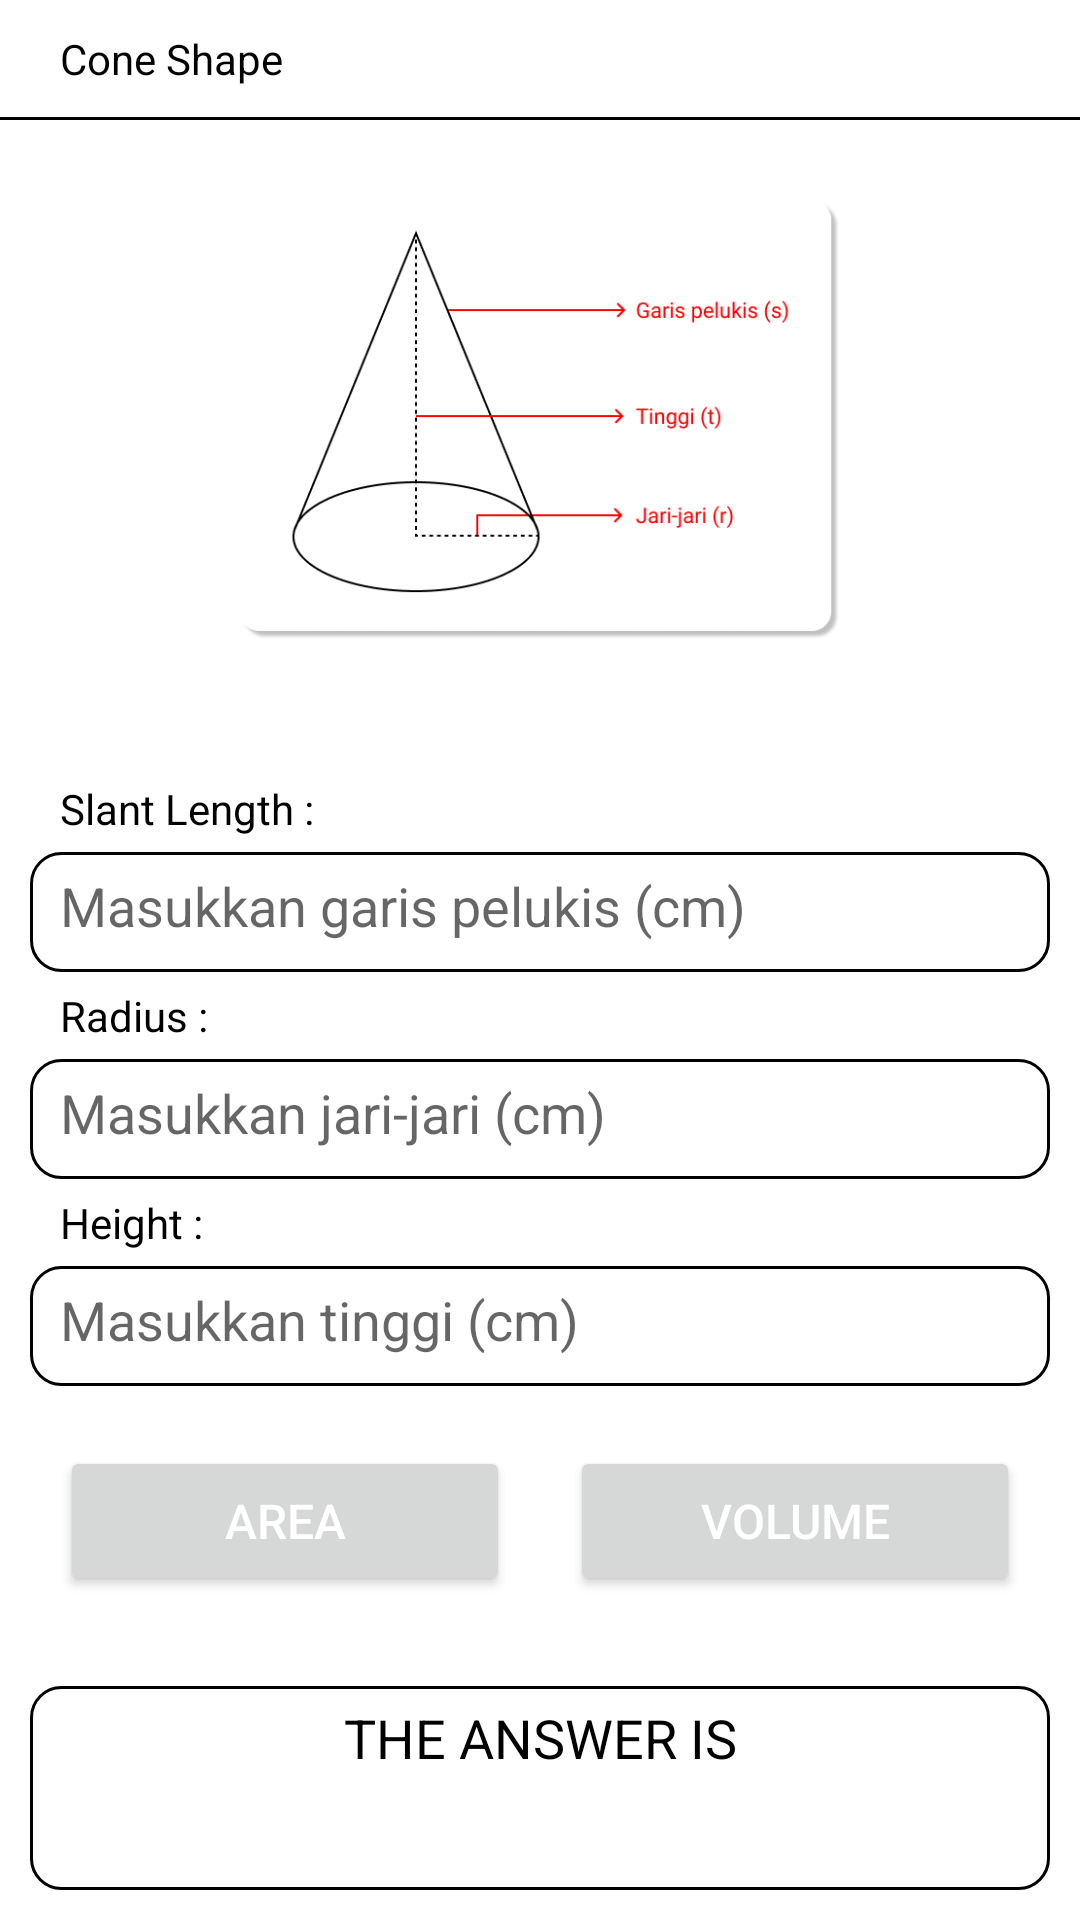

Write the Android layout XML for this screen, with the resource values it uses.
<!-- AndroidManifest.xml: application theme Theme.SolveGeometry -->
<!-- res/layout/activity_cone.xml -->
<?xml version="1.0" encoding="utf-8"?>
<LinearLayout xmlns:android="http://schemas.android.com/apk/res/android"
    xmlns:app="http://schemas.android.com/apk/res-auto"
    xmlns:tools="http://schemas.android.com/tools"
    android:layout_width="match_parent"
    android:layout_height="match_parent"
    tools:context=".ConeActivity"
    android:orientation="vertical"
    android:layout_margin="10dp">

    <androidx.constraintlayout.widget.ConstraintLayout
        android:layout_width="match_parent"
        android:layout_height="wrap_content"
        android:layout_margin="10dp">
        <ImageView
            android:id="@+id/btnBack"
            android:layout_width="wrap_content"
            android:layout_height="wrap_content"
            android:src="@drawable/ic_back"
            app:layout_constraintTop_toTopOf="parent"
            app:layout_constraintStart_toStartOf="parent"
            app:layout_constraintBottom_toBottomOf="parent"/>
        <TextView
            android:layout_width="wrap_content"
            android:layout_height="wrap_content"
            android:text="Cone Shape"
            android:textColor="@color/black"
            android:layout_marginStart="10dp"
            app:layout_constraintStart_toEndOf="@id/btnBack"
            app:layout_constraintTop_toTopOf="parent"
            app:layout_constraintBottom_toBottomOf="parent"/>
        <ImageView
            android:id="@+id/btnRefresh"
            android:layout_width="wrap_content"
            android:layout_height="wrap_content"
            android:src="@drawable/ic_refresh"
            app:layout_constraintEnd_toEndOf="parent"
            app:layout_constraintTop_toTopOf="parent"
            app:layout_constraintBottom_toBottomOf="parent"/>
    </androidx.constraintlayout.widget.ConstraintLayout>

    <RelativeLayout
        android:layout_width="match_parent"
        android:layout_height="1dp"
        android:background="@color/black"/>
    <ImageView
        android:layout_width="200dp"
        android:layout_height="200dp"
        android:src="@drawable/cone_id"
        android:layout_gravity="center"/>
    <TextView
        android:layout_width="match_parent"
        android:layout_height="wrap_content"
        android:text="Slant Length :"
        android:textColor="@color/black"
        android:layout_marginTop="20dp"
        android:layout_marginStart="20dp"
        android:layout_marginEnd="20dp"/>
    <EditText
        android:id="@+id/etMiring"
        android:layout_width="match_parent"
        android:layout_height="40dp"
        android:hint="Masukkan garis pelukis (cm)"
        android:background="@drawable/custom_border"
        android:padding="10dp"
        android:layout_marginTop="5dp"
        android:layout_marginStart="10dp"
        android:layout_marginEnd="10dp"
        android:inputType="numberDecimal"/>
    <TextView
        android:layout_width="match_parent"
        android:layout_height="wrap_content"
        android:text="Radius :"
        android:textColor="@color/black"
        android:layout_marginTop="5dp"
        android:layout_marginStart="20dp"
        android:layout_marginEnd="20dp"/>
    <EditText
        android:id="@+id/etRadius"
        android:layout_width="match_parent"
        android:layout_height="40dp"
        android:hint="Masukkan jari-jari (cm)"
        android:background="@drawable/custom_border"
        android:padding="10dp"
        android:layout_marginTop="5dp"
        android:layout_marginStart="10dp"
        android:layout_marginEnd="10dp"
        android:inputType="numberDecimal"/>
    <TextView
        android:layout_width="match_parent"
        android:layout_height="wrap_content"
        android:text="Height :"
        android:textColor="@color/black"
        android:layout_marginTop="5dp"
        android:layout_marginStart="20dp"
        android:layout_marginEnd="20dp"/>
    <EditText
        android:id="@+id/etTinggi"
        android:layout_width="match_parent"
        android:layout_height="40dp"
        android:hint="Masukkan tinggi (cm)"
        android:background="@drawable/custom_border"
        android:padding="10dp"
        android:layout_marginTop="5dp"
        android:layout_marginStart="10dp"
        android:layout_marginEnd="10dp"
        android:inputType="numberDecimal"/>
    <LinearLayout
        android:layout_width="match_parent"
        android:layout_height="wrap_content"
        android:orientation="horizontal"
        android:layout_marginTop="20dp"
        android:layout_marginBottom="20dp"
        android:gravity="center">
        <Button
            android:id="@+id/btnArea"
            android:layout_width="150dp"
            android:layout_height="50dp"
            android:text="Area"
            android:textColor="@color/white"
            android:textSize="16sp"
            android:layout_marginEnd="10dp"/>
        <Button
            android:id="@+id/btnVolume"
            android:layout_width="150dp"
            android:layout_height="50dp"
            android:text="Volume"
            android:textColor="@color/white"
            android:textSize="16sp"
            android:layout_marginStart="10dp"/>
    </LinearLayout>
    <LinearLayout
        android:layout_width="match_parent"
        android:layout_height="match_parent"
        android:layout_margin="10dp"
        android:padding="5dp"
        android:orientation="vertical"
        android:background="@drawable/custom_border">
        <TextView
            android:layout_width="match_parent"
            android:layout_height="wrap_content"
            android:text="The answer is"
            android:textColor="@color/black"
            android:textSize="18sp"
            android:textAllCaps="true"
            android:gravity="center"
            android:layout_marginBottom="30dp"/>
        <LinearLayout
            android:layout_width="match_parent"
            android:layout_height="wrap_content"
            android:orientation="horizontal">
            <TextView
                android:layout_width="100dp"
                android:layout_height="match_parent"
                android:text="Surface Area"
                android:textColor="@color/black"
                android:layout_marginStart="10dp"/>
            <TextView
                android:layout_width="wrap_content"
                android:layout_height="wrap_content"
                android:text=":"
                android:textColor="@color/black"/>
            <TextView
                android:id="@+id/tvArea"
                android:layout_width="50dp"
                android:layout_height="wrap_content"
                android:textColor="@color/black"/>
            <TextView
                android:layout_width="wrap_content"
                android:layout_height="wrap_content"
                android:text="cm"
                android:textColor="@color/black"/>
        </LinearLayout>
        <LinearLayout
            android:layout_width="match_parent"
            android:layout_height="wrap_content"
            android:orientation="horizontal">
            <TextView
                android:layout_width="100dp"
                android:layout_height="match_parent"
                android:text="Volume"
                android:textColor="@color/black"
                android:layout_marginStart="10dp"/>
            <TextView
                android:layout_width="wrap_content"
                android:layout_height="wrap_content"
                android:text=":"
                android:textColor="@color/black"/>
            <TextView
                android:id="@+id/tvVolume"
                android:layout_width="50dp"
                android:layout_height="wrap_content"
                android:textColor="@color/black"/>
            <TextView
                android:layout_width="wrap_content"
                android:layout_height="wrap_content"
                android:text="cm"
                android:textColor="@color/black"/>
        </LinearLayout>
    </LinearLayout>

</LinearLayout>
<!-- resources referenced by this layout -->
<resources>
  <!-- drawable cone_id: png bitmap (drawable, 25443 bytes) -->
  <!-- drawable custom_border (drawable) -->
  <?xml version="1.0" encoding="utf-8"?>
  <shape
      xmlns:android="http://schemas.android.com/apk/res/android"
      android:shape="rectangle">
      <solid
          android:color="@color/white"/>
      <stroke
          android:color="@color/black"
          android:width="1dp"/>
      <corners
          android:radius="10dp"/>
  </shape>
  <style name="Theme.SolveGeometry" parent="Theme.MaterialComponents.DayNight.NoActionBar">
          
          <item name="colorPrimary">@color/purple_500</item>
          <item name="colorPrimaryVariant">@color/purple_700</item>
          <item name="colorOnPrimary">@color/white</item>
          
          <item name="colorSecondary">@color/teal_200</item>
          <item name="colorSecondaryVariant">@color/teal_700</item>
          <item name="colorOnSecondary">@color/black</item>
          
          <item name="android:statusBarColor" tools:targetApi="l">?attr/colorPrimaryVariant</item>
          
      </style>
  <!-- not gathered from this repository: default colours our renderer supplied (Android Studio template values) -->
  <color name="purple_500">#FF6200EE</color>
  <color name="purple_700">#FF3700B3</color>
  <color name="teal_200">#FF03DAC5</color>
  <color name="teal_700">#FF018786</color>
  <color name="black">#FF000000</color>
  <color name="white">#FFFFFFFF</color>
</resources>
